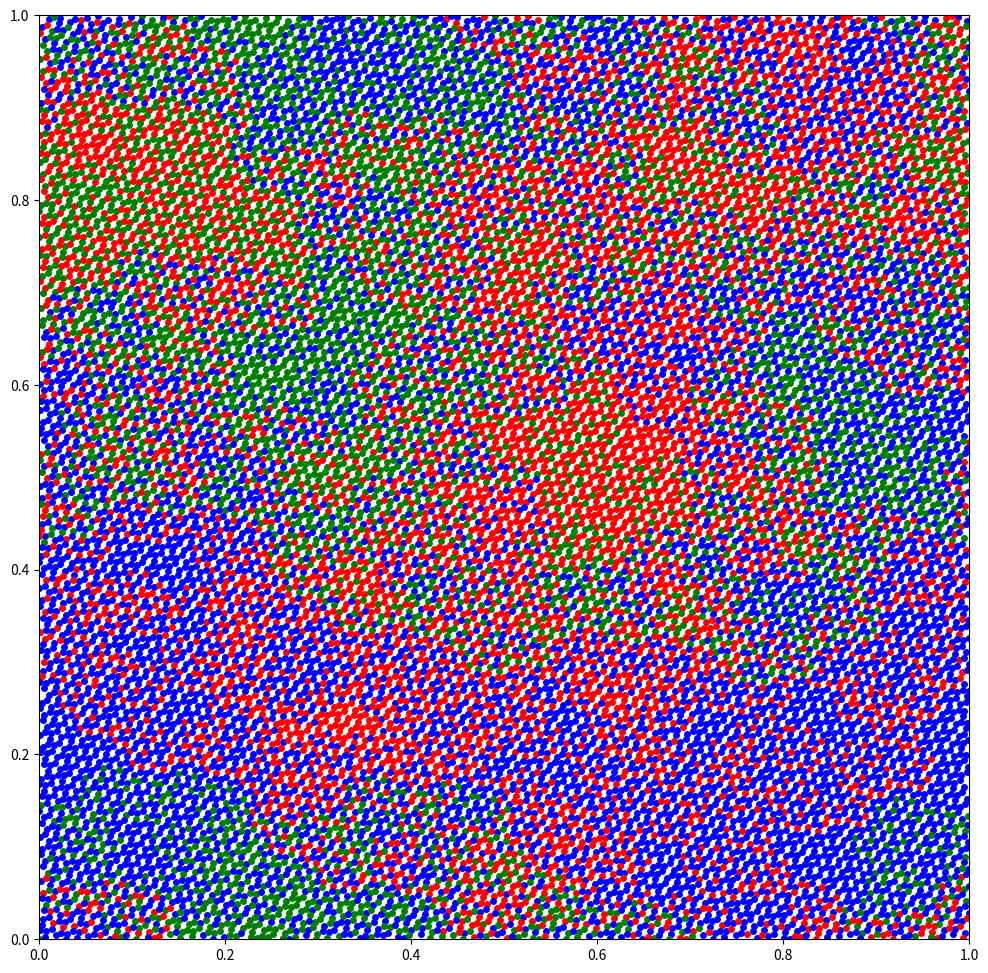

Write Python code to recreate this figure.
import numpy as np
import matplotlib.pyplot as plt

################################################################
rule = [[1,2], [2], [0]]
n = 50
dot_size = 4
dot_count_limit = 21557
################################################################

mat = [[rule[j].count(i) for j in range(3)] for i in range(3)]
alpha = float(1 / np.max(np.linalg.eig(np.array(mat))[0]))
print(alpha)
l = [0]
for i in range(n):
  tl = []
  for x in l:
    tl.extend(rule[x])
  if len(tl) > dot_count_limit:
    break
  l = tl
x = 0
y = 0
colors = ['r', 'g', 'b']
fig = plt.figure(figsize=(12, 12))
plt.xlim(0, 1.0)
plt.ylim(0, 1.0)
for c in l:
  plt.plot(x%1.0, y%1.0, f"{colors[c]}o", markersize = dot_size)
  x += alpha
  y += alpha ** 2
plt.show()
